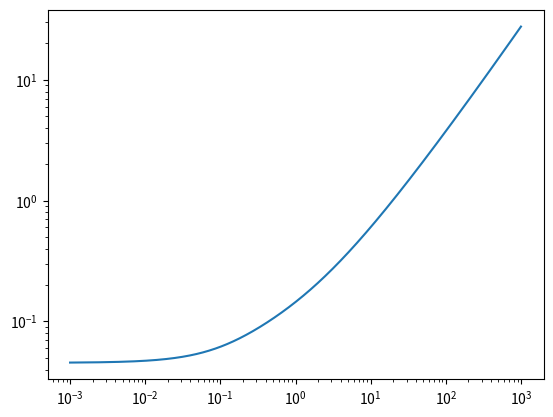

Reproduce this figure in Python.
"""
mini monte carlo

simulatie van detector response op foton
[redacted]

Gebaseerd op Am J Phys 71, p38-45
"""

import math
import numpy as np
from matplotlib import pyplot as plt

E_MAX = 1000.e6 # 1000 MeV
E_MIN = 500.e3 # 500 keV

#number of simulations
N = 10

#
# calculate the Klein-Nisihina cross section
#
# gamma = photon energie / rest mass electron

def KN_cross_section(gamma):

    r_e = 2.82e-15 # classical electron radius [m]

    _1_g = 1 + gamma
    _1_2g = 1 + 2 * gamma
    _1_3g = 1 + 3 * gamma
    ln_1_2g = math.log(1 + 2*gamma)

    # Bron: Am J Phys, 71 p38-45
    # Gecontroleerd 3nov2014
    return (2.*math.pi*(r_e**2) * ((_1_g/gamma**2) *
                                   ((2.*_1_g/_1_2g) - (ln_1_2g/gamma)) +
                                   (ln_1_2g/2./gamma) - (_1_3g/(_1_2g)**2)))


electron_rest_mass = .5e6 # .5 MeV

def plot_compton_cs_versus_E():

    E = np.logspace(-3, 3, 1000)

    # electron rest mass 0.5 MeV
    # cs in barn
    cs = [KN_cross_section(energy / .5) / 1e-28 for energy in E]

    plt.plot(E,cs)
    plt.xscale('log')
    plt.yscale('log')

def plot_compton_mean_free_path_versus_E():

    E = np.logspace(-3, 3, 1000)


    # number of atoms per unit volume (cm3)
    # rho = 1.0e-3 # kg/cm3
    # N_a = 6.0e23 # avogadro
    # M = 6. # molecular weight
    # n = rho * N_a / M

    n = 33.e27 # [m-3] water
    Z = 10 # water (nou ja...)

    # electron rest mass 0.5 MeV
    # cross section in [m2]
    # n = number of atoms per unit volume
    # Z = atom number


    l = [1/(n*Z*KN_cross_section(energy / .5)) for energy in E]

    plt.plot(E,l)
    plt.xscale('log')
    plt.yscale('log')

if __name__=='__main__':
#    plot_compton_cs_versus_E()
    plot_compton_mean_free_path_versus_E()

# def some_other_things():
#     #
#     # Trek een energie uit de verdeling 1/E
#     #
#     #
#     # 1/E heb ik nog niet onder de knie dus eerst maars een uniform:
#     #
#     Espectrum = numpy.random.uniform(low=100.e3, high=1000.e6, size=10000)
#
#     cs_list = []
#
#     for Egamma in Espectrum:
#         gamma = Egamma/electron_rest_mass
#         print "energy, gamma ",Egamma, gamma
#
#         cs = KN_cross_section(gamma) / 1e-28 # barn
#
#         cs_list.append(cs)
